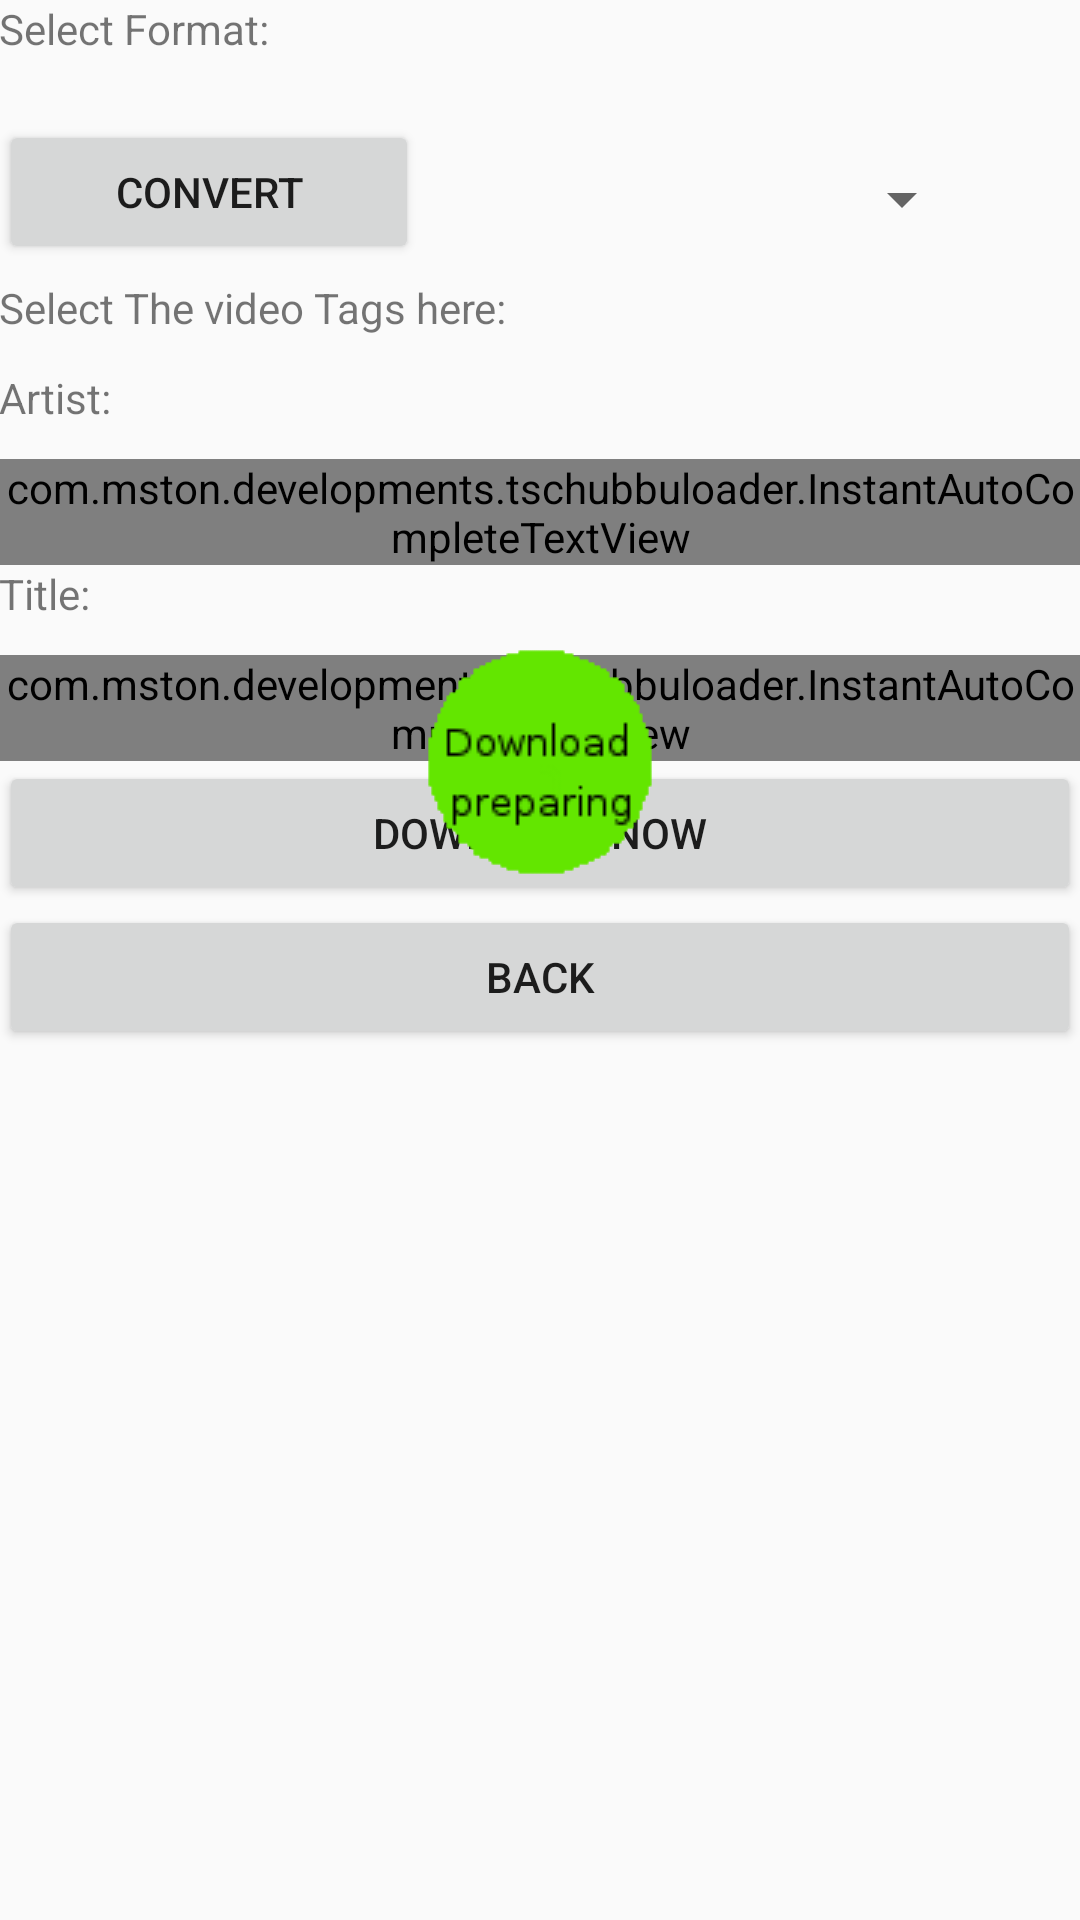

Here is an Android app screen rendered from its layout file. Give the layout XML and the strings, colors and styles it references.
<!-- AndroidManifest.xml: application theme AppTheme -->
<!-- res/layout/activity_set_tag.xml -->
<?xml version="1.0" encoding="utf-8"?>
<RelativeLayout xmlns:android="http://schemas.android.com/apk/res/android"
    xmlns:app="http://schemas.android.com/apk/res-auto"
    xmlns:tools="http://schemas.android.com/tools"
    android:id="@+id/activity_set_tag"
    android:layout_width="match_parent"
    android:layout_height="match_parent"
    android:paddingBottom="@dimen/activity_vertical_margin"
    android:paddingLeft="@dimen/activity_horizontal_margin"
    android:paddingRight="@dimen/activity_horizontal_margin"
    android:paddingTop="@dimen/activity_vertical_margin"
    tools:context="com.mston.developments.tschubbuloader.SetTagActivity">

    <LinearLayout
        android:weightSum="1"
        android:orientation="vertical"
        android:layout_width="match_parent"
        android:layout_height="match_parent">

        <ScrollView
            android:layout_width="match_parent"
            android:layout_height="match_parent">

            <LinearLayout
                android:layout_width="match_parent"
                android:layout_height="wrap_content"
                android:orientation="vertical" >

                <TextView
                    android:text="Select Format:"
                    android:layout_width="match_parent"
                    android:id="@+id/text_view_format"
                    android:layout_height="40dp" />

                <GridLayout
                    android:layout_width="344dp"
                    android:layout_height="53dp">

                    <Button
                        android:text="Convert"
                        android:layout_width="140dp"
                        android:layout_height="wrap_content"
                        android:id="@+id/button_convert" />

                    <Spinner
                        android:layout_width="185dp"
                        android:layout_height="match_parent"
                        android:id="@+id/spinner_format" />
                </GridLayout>

                <TextView
                android:text="Select The video Tags here:"
                android:layout_width="match_parent"
                android:layout_height="30dp"
                android:id="@+id/text_view_select_tags" />

                <TextView
                android:text="Artist:"
                android:layout_width="match_parent"
                android:id="@+id/text_view_sartist"
                android:layout_height="30dp" />

                <com.mston.developments.tschubbuloader.InstantAutoCompleteTextView
                    android:layout_width="match_parent"
                    android:layout_height="wrap_content"
                    android:id="@+id/tv_artist"
                    android:dropDownHeight="wrap_content"
                    android:maxLines="1"/>

                <TextView
                android:text="Title:"
                android:layout_width="match_parent"
                android:layout_height="30dp"
                android:id="@+id/text_view_stitle" />

                <com.mston.developments.tschubbuloader.InstantAutoCompleteTextView
                    android:layout_width="match_parent"
                    android:layout_height="wrap_content"
                    android:id="@+id/tv_title"
                    android:dropDownHeight="wrap_content"
                    android:maxLines="1"/>

                <Button
                android:text="Download Now"
                android:layout_width="match_parent"
                android:layout_height="wrap_content"
                android:id="@+id/buton_download_selected" />

                <Button
                android:text="Back"
                android:layout_width="match_parent"
                android:layout_height="wrap_content"
                android:id="@+id/button_back" />

            </LinearLayout>
        </ScrollView>
    </LinearLayout>

    <ImageView
            android:layout_width="fill_parent"
            android:layout_height="fill_parent"
            android:id="@+id/converting_image"
            android:scaleType="center"
            android:src="@drawable/converting_icon"
        android:layout_marginBottom="132dp"
        android:layout_alignParentBottom="true"
        android:layout_alignParentStart="true" />
    <ImageView
        android:layout_width="fill_parent"
        android:layout_height="fill_parent"
        android:id="@+id/downloading_image"
        android:scaleType="center"
        android:src="@drawable/download_icon"
        android:layout_marginBottom="132dp"
        android:layout_alignParentBottom="true"
        android:layout_alignParentStart="true" />
</RelativeLayout>
<!-- resources referenced by this layout -->
<resources>
  <!-- drawable converting_icon: png bitmap (drawable, 1321 bytes) -->
  <!-- drawable download_icon: png bitmap (drawable, 1844 bytes) -->
  <style name="AppTheme" parent="Theme.AppCompat.Light.DarkActionBar">
          
          <item name="colorPrimary">@color/colorPrimary</item>
          <item name="colorPrimaryDark">@color/colorPrimaryDark</item>
          <item name="colorAccent">@color/colorAccent</item>
          
      </style>
  <color name="colorPrimary">#000000</color>
  <color name="colorPrimaryDark">#303F9F</color>
  <color name="colorAccent">#19fc1d</color>
</resources>
